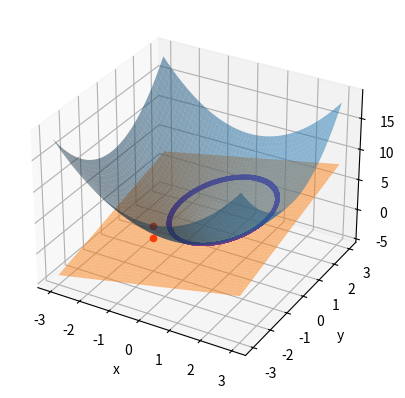

Here is the Python script that generated this plot:

import numpy as np
import sys
import os
from pathlib import Path
import matplotlib.pyplot as plt
import matplotlib as mpl
from numpy.core.fromnumeric import argmin

# 统计学习方法中的例子图示
def test():

    #a1 = np.linspace(-2,2,1000)
    #a2 = np.linspace(-2,2,1000)
    a1 = np.linspace(0,0.3,1000)
    a2 = np.linspace(0,0.3,1000)

    P,Q = np.meshgrid(a1, a2)
    R = 4*P*P + 13/2*Q*Q+10*P*Q-2*P-2*Q
    z = np.min(R)
    idx = np.argmin(R)
    y = a1[idx // 1000]
    x = a2[idx % 1000]

    fig = plt.figure()
    ax = fig.add_subplot(111,projection='3d')

    ax.scatter(x,y,z)
    print(x,y,z)

    ax.plot_surface(P, Q, R, alpha=0.5)
    ax.set_xlabel("a1")
    ax.set_ylabel("a2")
    plt.show()


# 拉格朗日
def test2():
    x = np.linspace(-3,3,100)
    y1 = x*x
    y2 = 0.5*x+1
    plt.plot(x,y1)
    plt.plot(x,y2)
    plt.grid()
    plt.show()

def test3():
    x = np.linspace(-3,3,1000)
    y = np.linspace(-3,3,1000)

    P,Q = np.meshgrid(x, y)
    R = P*P + Q*Q
    """
    z = np.min(R)
    idx = np.argmin(R)
    y = a1[idx // 1000]
    x = a2[idx % 1000]
    """
    fig = plt.figure()
    ax = fig.add_subplot(111,projection='3d')

    ax.plot_surface(P, Q, R, alpha=0.5)
    ax.set_xlabel("x")
    ax.set_ylabel("y")

    R2 = P+Q+2
    ax.plot_surface(P, Q, R2, alpha=0.5)
    
    x = []
    y = []
    r = []
    min_r = 10
    min_i = 0
    min_j=0
    for i in range(R.shape[0]):
        for j in range(R.shape[1]):
            if (abs(R[i,j]-R2[i,j]) <= 0.1):
                r.append(R[i,j])
                x.append(i)
                y.append(j)
                if (R[i,j] < min_r):
                    min_r = R[i,j]
                    min_i = i
                    min_j = j

    print(min_r, min_i, min_j)

    x = np.array(x)
    x = (x-500)*6/1000
    y = np.array(y)
    y = (y-500)*6/1000
    ax.scatter(x,y,r,s=1,color='b')

    print("min r = ",min(r))
    idx = argmin(r)
    print("idx=", idx)
    print(x[idx], y[idx])
    ax.scatter(x[idx],y[idx],min(r),s=10,color='r')


    x = -1
    y = -1
    z = x + y + 2
    z2 = x*x+y*y
    print(x,y,z,z2)
    ax.scatter(x,y,z, color='r')
    ax.scatter(x,y,z2, color='r')
    
    """
    x = 1.366
    y = 1.366
    z1 = x*x + y*y
    z2 = x + y + 1
    ax.scatter(x,y,z1)
    ax.scatter(x,y,z2)
    print(z1,z2)
    """
    plt.show()




if __name__ == '__main__':
    test3()
